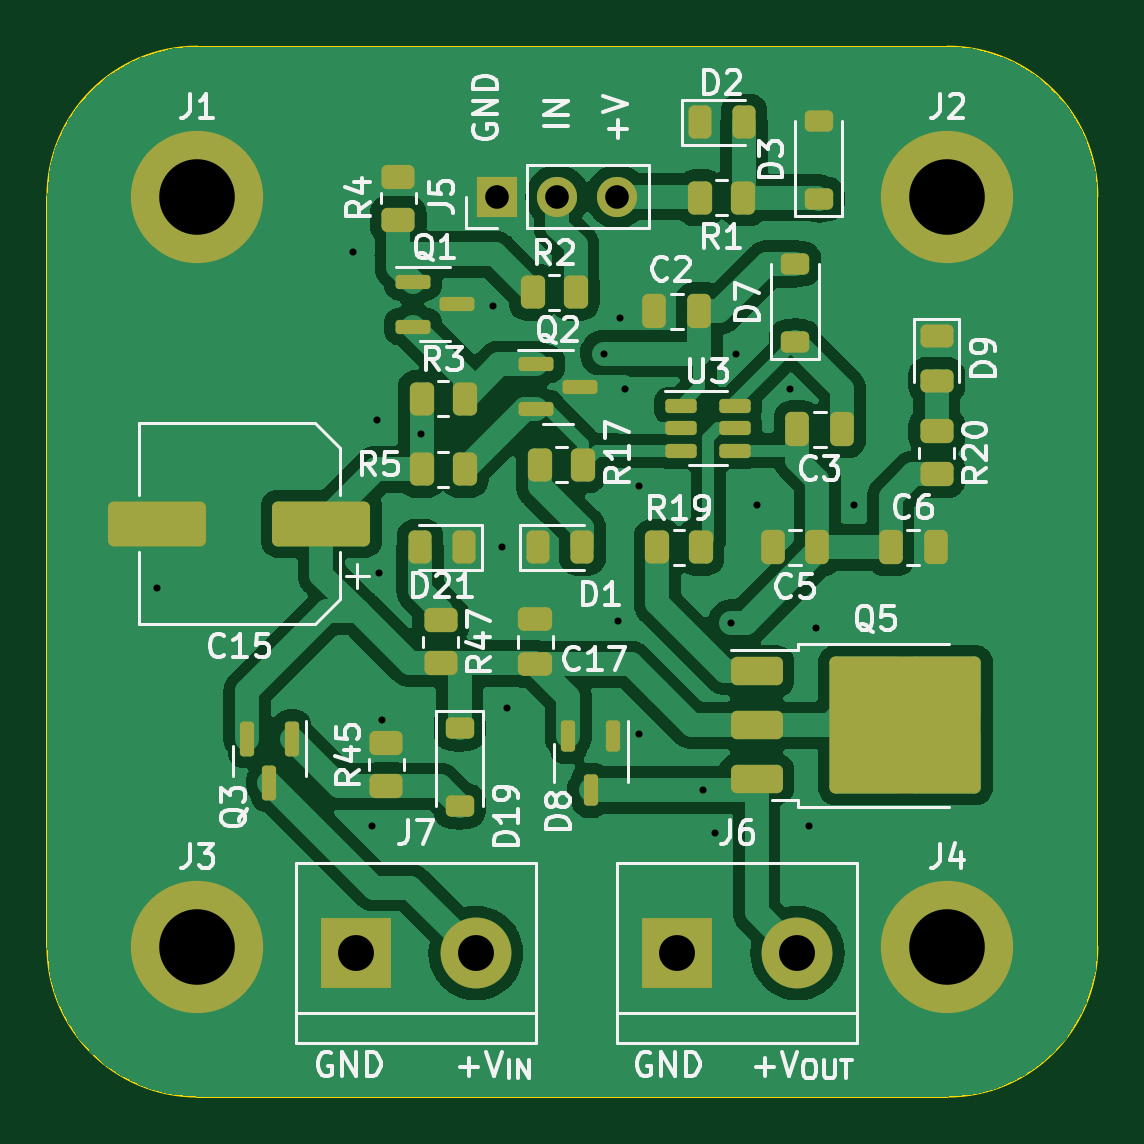
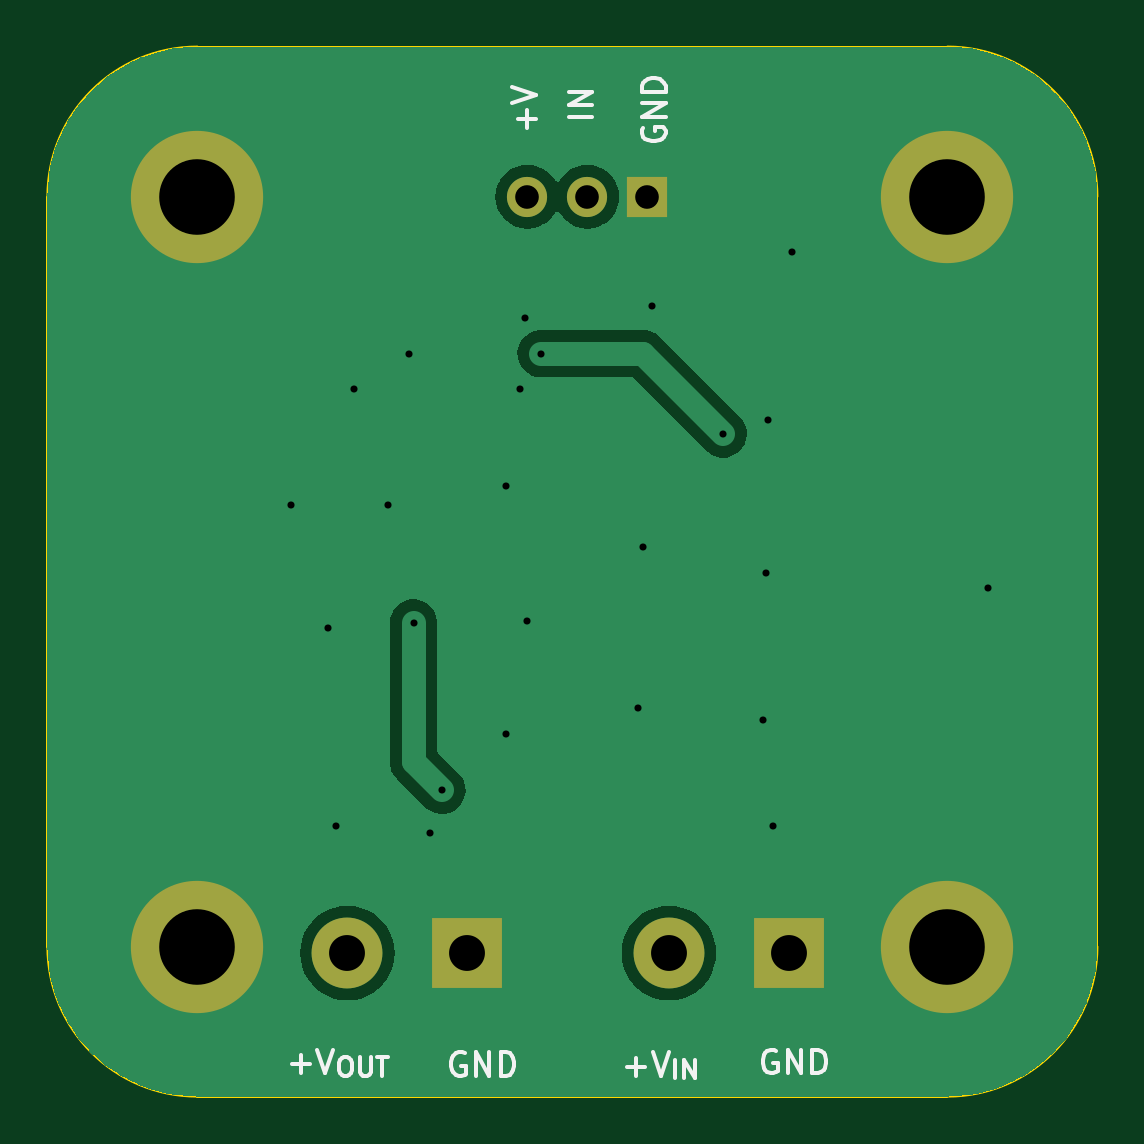
Circuit board: 11 layer files. Board 44.5 x 44.5 mm.
- bottom_copper: HighSideSwitchModule-B_Cu.gbr (22602 bytes)
- bottom_mask: HighSideSwitchModule-B_Mask.gbr (1024 bytes)
- paste: HighSideSwitchModule-B_Paste.gbr (463 bytes)
- bottom_silk: HighSideSwitchModule-B_Silkscreen.gbr (7488 bytes)
- outline: HighSideSwitchModule-Edge_Cuts.gbr (995 bytes)
- top_copper: HighSideSwitchModule-F_Cu.gbr (104850 bytes)
- top_mask: HighSideSwitchModule-F_Mask.gbr (5921 bytes)
- paste: HighSideSwitchModule-F_Paste.gbr (5425 bytes)
- top_silk: HighSideSwitchModule-F_Silkscreen.gbr (57934 bytes)
- drill: HighSideSwitchModule-NPTH.drl (268 bytes)
- drill: HighSideSwitchModule-PTH.drl (1033 bytes)

=== bottom_copper: HighSideSwitchModule-B_Cu.gbr (22602 bytes, source omitted) ===
=== bottom_mask: HighSideSwitchModule-B_Mask.gbr ===
%TF.GenerationSoftware,KiCad,Pcbnew,7.0.5*%
%TF.CreationDate,2023-11-06T15:38:15-08:00*%
%TF.ProjectId,HighSideSwitchModule,48696768-5369-4646-9553-77697463684d,rev?*%
%TF.SameCoordinates,Original*%
%TF.FileFunction,Soldermask,Bot*%
%TF.FilePolarity,Negative*%
%FSLAX46Y46*%
G04 Gerber Fmt 4.6, Leading zero omitted, Abs format (unit mm)*
G04 Created by KiCad (PCBNEW 7.0.5) date 2023-11-06 15:38:15*
%MOMM*%
%LPD*%
G01*
G04 APERTURE LIST*
%ADD10C,5.600000*%
%ADD11R,3.000000X3.000000*%
%ADD12C,3.000000*%
%ADD13R,1.700000X1.700000*%
%ADD14O,1.700000X1.700000*%
G04 APERTURE END LIST*
D10*
%TO.C,J1*%
X139700000Y-57150000D03*
%TD*%
%TO.C,J3*%
X139700000Y-88900000D03*
%TD*%
%TO.C,J4*%
X171450000Y-88900000D03*
%TD*%
D11*
%TO.C,J6*%
X160020000Y-89174500D03*
D12*
X165100000Y-89174500D03*
%TD*%
D10*
%TO.C,J2*%
X171450000Y-57150000D03*
%TD*%
D11*
%TO.C,J7*%
X146408000Y-89174500D03*
D12*
X151488000Y-89174500D03*
%TD*%
D13*
%TO.C,J5*%
X152400000Y-57150000D03*
D14*
X154940000Y-57150000D03*
X157480000Y-57150000D03*
%TD*%
M02*

=== paste: HighSideSwitchModule-B_Paste.gbr ===
%TF.GenerationSoftware,KiCad,Pcbnew,7.0.5*%
%TF.CreationDate,2023-11-06T15:38:15-08:00*%
%TF.ProjectId,HighSideSwitchModule,48696768-5369-4646-9553-77697463684d,rev?*%
%TF.SameCoordinates,Original*%
%TF.FileFunction,Paste,Bot*%
%TF.FilePolarity,Positive*%
%FSLAX46Y46*%
G04 Gerber Fmt 4.6, Leading zero omitted, Abs format (unit mm)*
G04 Created by KiCad (PCBNEW 7.0.5) date 2023-11-06 15:38:15*
%MOMM*%
%LPD*%
G01*
G04 APERTURE LIST*
G04 APERTURE END LIST*
M02*

=== bottom_silk: HighSideSwitchModule-B_Silkscreen.gbr (7488 bytes, source omitted) ===
=== outline: HighSideSwitchModule-Edge_Cuts.gbr ===
%TF.GenerationSoftware,KiCad,Pcbnew,7.0.5*%
%TF.CreationDate,2023-11-06T15:38:15-08:00*%
%TF.ProjectId,HighSideSwitchModule,48696768-5369-4646-9553-77697463684d,rev?*%
%TF.SameCoordinates,Original*%
%TF.FileFunction,Profile,NP*%
%FSLAX46Y46*%
G04 Gerber Fmt 4.6, Leading zero omitted, Abs format (unit mm)*
G04 Created by KiCad (PCBNEW 7.0.5) date 2023-11-06 15:38:15*
%MOMM*%
%LPD*%
G01*
G04 APERTURE LIST*
%TA.AperFunction,Profile*%
%ADD10C,0.100000*%
%TD*%
G04 APERTURE END LIST*
D10*
X177800000Y-57150000D02*
X177800000Y-88900000D01*
X139700000Y-50800000D02*
X171450000Y-50800000D01*
X133350000Y-88900000D02*
X133350000Y-57150000D01*
X177800000Y-57150000D02*
G75*
G03*
X171450000Y-50800000I-6350000J0D01*
G01*
X139700000Y-50800000D02*
G75*
G03*
X133350000Y-57150000I0J-6350000D01*
G01*
X171450000Y-95250000D02*
G75*
G03*
X177800000Y-88900000I0J6350000D01*
G01*
X171450000Y-95250000D02*
X139700000Y-95250000D01*
X133350000Y-88900000D02*
G75*
G03*
X139700000Y-95250000I6350000J0D01*
G01*
M02*

=== top_copper: HighSideSwitchModule-F_Cu.gbr (104850 bytes, source omitted) ===
=== top_mask: HighSideSwitchModule-F_Mask.gbr ===
%TF.GenerationSoftware,KiCad,Pcbnew,7.0.5*%
%TF.CreationDate,2023-11-06T15:38:15-08:00*%
%TF.ProjectId,HighSideSwitchModule,48696768-5369-4646-9553-77697463684d,rev?*%
%TF.SameCoordinates,Original*%
%TF.FileFunction,Soldermask,Top*%
%TF.FilePolarity,Negative*%
%FSLAX46Y46*%
G04 Gerber Fmt 4.6, Leading zero omitted, Abs format (unit mm)*
G04 Created by KiCad (PCBNEW 7.0.5) date 2023-11-06 15:38:15*
%MOMM*%
%LPD*%
G01*
G04 APERTURE LIST*
G04 Aperture macros list*
%AMRoundRect*
0 Rectangle with rounded corners*
0 $1 Rounding radius*
0 $2 $3 $4 $5 $6 $7 $8 $9 X,Y pos of 4 corners*
0 Add a 4 corners polygon primitive as box body*
4,1,4,$2,$3,$4,$5,$6,$7,$8,$9,$2,$3,0*
0 Add four circle primitives for the rounded corners*
1,1,$1+$1,$2,$3*
1,1,$1+$1,$4,$5*
1,1,$1+$1,$6,$7*
1,1,$1+$1,$8,$9*
0 Add four rect primitives between the rounded corners*
20,1,$1+$1,$2,$3,$4,$5,0*
20,1,$1+$1,$4,$5,$6,$7,0*
20,1,$1+$1,$6,$7,$8,$9,0*
20,1,$1+$1,$8,$9,$2,$3,0*%
G04 Aperture macros list end*
%ADD10RoundRect,0.250000X-0.262500X-0.450000X0.262500X-0.450000X0.262500X0.450000X-0.262500X0.450000X0*%
%ADD11RoundRect,0.250000X0.450000X-0.262500X0.450000X0.262500X-0.450000X0.262500X-0.450000X-0.262500X0*%
%ADD12RoundRect,0.150000X-0.587500X-0.150000X0.587500X-0.150000X0.587500X0.150000X-0.587500X0.150000X0*%
%ADD13RoundRect,0.250000X-0.250000X-0.475000X0.250000X-0.475000X0.250000X0.475000X-0.250000X0.475000X0*%
%ADD14RoundRect,0.150000X-0.150000X0.587500X-0.150000X-0.587500X0.150000X-0.587500X0.150000X0.587500X0*%
%ADD15C,5.600000*%
%ADD16RoundRect,0.225000X0.375000X-0.225000X0.375000X0.225000X-0.375000X0.225000X-0.375000X-0.225000X0*%
%ADD17RoundRect,0.150000X-0.150000X0.512500X-0.150000X-0.512500X0.150000X-0.512500X0.150000X0.512500X0*%
%ADD18RoundRect,0.250000X-0.450000X0.262500X-0.450000X-0.262500X0.450000X-0.262500X0.450000X0.262500X0*%
%ADD19RoundRect,0.243750X-0.243750X-0.456250X0.243750X-0.456250X0.243750X0.456250X-0.243750X0.456250X0*%
%ADD20RoundRect,0.250000X0.262500X0.450000X-0.262500X0.450000X-0.262500X-0.450000X0.262500X-0.450000X0*%
%ADD21RoundRect,0.250000X1.825000X0.700000X-1.825000X0.700000X-1.825000X-0.700000X1.825000X-0.700000X0*%
%ADD22R,3.000000X3.000000*%
%ADD23C,3.000000*%
%ADD24RoundRect,0.225000X-0.375000X0.225000X-0.375000X-0.225000X0.375000X-0.225000X0.375000X0.225000X0*%
%ADD25RoundRect,0.250000X0.250000X0.475000X-0.250000X0.475000X-0.250000X-0.475000X0.250000X-0.475000X0*%
%ADD26RoundRect,0.250000X0.475000X-0.250000X0.475000X0.250000X-0.475000X0.250000X-0.475000X-0.250000X0*%
%ADD27RoundRect,0.243750X-0.456250X0.243750X-0.456250X-0.243750X0.456250X-0.243750X0.456250X0.243750X0*%
%ADD28RoundRect,0.243750X0.243750X0.456250X-0.243750X0.456250X-0.243750X-0.456250X0.243750X-0.456250X0*%
%ADD29R,1.700000X1.700000*%
%ADD30O,1.700000X1.700000*%
%ADD31RoundRect,0.250000X-0.850000X-0.350000X0.850000X-0.350000X0.850000X0.350000X-0.850000X0.350000X0*%
%ADD32RoundRect,0.249997X-2.950003X-2.650003X2.950003X-2.650003X2.950003X2.650003X-2.950003X2.650003X0*%
%ADD33RoundRect,0.150000X-0.512500X-0.150000X0.512500X-0.150000X0.512500X0.150000X-0.512500X0.150000X0*%
G04 APERTURE END LIST*
D10*
%TO.C,R5*%
X149187500Y-68700000D03*
X151012500Y-68700000D03*
%TD*%
D11*
%TO.C,R4*%
X148200000Y-58125000D03*
X148200000Y-56300000D03*
%TD*%
D10*
%TO.C,R3*%
X149187500Y-65700000D03*
X151012500Y-65700000D03*
%TD*%
%TO.C,R2*%
X153887500Y-61200000D03*
X155712500Y-61200000D03*
%TD*%
D12*
%TO.C,Q2*%
X154025000Y-64250000D03*
X154025000Y-66150000D03*
X155900000Y-65200000D03*
%TD*%
%TO.C,Q1*%
X148825000Y-60750000D03*
X148825000Y-62650000D03*
X150700000Y-61700000D03*
%TD*%
D13*
%TO.C,C6*%
X169050000Y-72000000D03*
X170950000Y-72000000D03*
%TD*%
D14*
%TO.C,Q3*%
X143700000Y-80100000D03*
X141800000Y-80100000D03*
X142750000Y-81975000D03*
%TD*%
D15*
%TO.C,J1*%
X139700000Y-57150000D03*
%TD*%
D16*
%TO.C,D3*%
X166000000Y-57250000D03*
X166000000Y-53950000D03*
%TD*%
D17*
%TO.C,D8*%
X157300000Y-80000000D03*
X155400000Y-80000000D03*
X156350000Y-82275000D03*
%TD*%
D18*
%TO.C,R47*%
X150000000Y-75087500D03*
X150000000Y-76912500D03*
%TD*%
D19*
%TO.C,D2*%
X162837500Y-54000000D03*
X160962500Y-54000000D03*
%TD*%
D15*
%TO.C,J3*%
X139700000Y-88900000D03*
%TD*%
D20*
%TO.C,R1*%
X162812500Y-57200000D03*
X160987500Y-57200000D03*
%TD*%
D10*
%TO.C,R19*%
X159175000Y-72000000D03*
X161000000Y-72000000D03*
%TD*%
D21*
%TO.C,C15*%
X144950000Y-71000000D03*
X138000000Y-71000000D03*
%TD*%
D18*
%TO.C,R45*%
X147700000Y-80287500D03*
X147700000Y-82112500D03*
%TD*%
D15*
%TO.C,J4*%
X171450000Y-88900000D03*
%TD*%
D22*
%TO.C,J6*%
X160020000Y-89174500D03*
D23*
X165100000Y-89174500D03*
%TD*%
D10*
%TO.C,R17*%
X154187500Y-68500000D03*
X156012500Y-68500000D03*
%TD*%
D15*
%TO.C,J2*%
X171450000Y-57150000D03*
%TD*%
D24*
%TO.C,D19*%
X150800000Y-79650000D03*
X150800000Y-82950000D03*
%TD*%
D22*
%TO.C,J7*%
X146408000Y-89174500D03*
D23*
X151488000Y-89174500D03*
%TD*%
D25*
%TO.C,C5*%
X165950000Y-72000000D03*
X164050000Y-72000000D03*
%TD*%
D26*
%TO.C,C17*%
X154000000Y-76950000D03*
X154000000Y-75050000D03*
%TD*%
D27*
%TO.C,D9*%
X171000000Y-63062500D03*
X171000000Y-64937500D03*
%TD*%
D18*
%TO.C,R20*%
X171000000Y-67087500D03*
X171000000Y-68912500D03*
%TD*%
D25*
%TO.C,C2*%
X160950000Y-62000000D03*
X159050000Y-62000000D03*
%TD*%
D28*
%TO.C,D21*%
X151000000Y-72000000D03*
X149125000Y-72000000D03*
%TD*%
D29*
%TO.C,J5*%
X152400000Y-57150000D03*
D30*
X154940000Y-57150000D03*
X157480000Y-57150000D03*
%TD*%
D25*
%TO.C,C3*%
X167000000Y-67000000D03*
X165100000Y-67000000D03*
%TD*%
D16*
%TO.C,D7*%
X165000000Y-63300000D03*
X165000000Y-60000000D03*
%TD*%
D19*
%TO.C,D1*%
X154125000Y-72000000D03*
X156000000Y-72000000D03*
%TD*%
D31*
%TO.C,Q5*%
X163375000Y-77245000D03*
X163375000Y-79525000D03*
D32*
X169675000Y-79525000D03*
D31*
X163375000Y-81805000D03*
%TD*%
D33*
%TO.C,U3*%
X160173000Y-66000000D03*
X160173000Y-66950000D03*
X160173000Y-67900000D03*
X162448000Y-67900000D03*
X162448000Y-66950000D03*
X162448000Y-66000000D03*
%TD*%
M02*

=== paste: HighSideSwitchModule-F_Paste.gbr ===
%TF.GenerationSoftware,KiCad,Pcbnew,7.0.5*%
%TF.CreationDate,2023-11-06T15:38:15-08:00*%
%TF.ProjectId,HighSideSwitchModule,48696768-5369-4646-9553-77697463684d,rev?*%
%TF.SameCoordinates,Original*%
%TF.FileFunction,Paste,Top*%
%TF.FilePolarity,Positive*%
%FSLAX46Y46*%
G04 Gerber Fmt 4.6, Leading zero omitted, Abs format (unit mm)*
G04 Created by KiCad (PCBNEW 7.0.5) date 2023-11-06 15:38:15*
%MOMM*%
%LPD*%
G01*
G04 APERTURE LIST*
G04 Aperture macros list*
%AMRoundRect*
0 Rectangle with rounded corners*
0 $1 Rounding radius*
0 $2 $3 $4 $5 $6 $7 $8 $9 X,Y pos of 4 corners*
0 Add a 4 corners polygon primitive as box body*
4,1,4,$2,$3,$4,$5,$6,$7,$8,$9,$2,$3,0*
0 Add four circle primitives for the rounded corners*
1,1,$1+$1,$2,$3*
1,1,$1+$1,$4,$5*
1,1,$1+$1,$6,$7*
1,1,$1+$1,$8,$9*
0 Add four rect primitives between the rounded corners*
20,1,$1+$1,$2,$3,$4,$5,0*
20,1,$1+$1,$4,$5,$6,$7,0*
20,1,$1+$1,$6,$7,$8,$9,0*
20,1,$1+$1,$8,$9,$2,$3,0*%
G04 Aperture macros list end*
%ADD10RoundRect,0.250000X-0.262500X-0.450000X0.262500X-0.450000X0.262500X0.450000X-0.262500X0.450000X0*%
%ADD11RoundRect,0.250000X0.450000X-0.262500X0.450000X0.262500X-0.450000X0.262500X-0.450000X-0.262500X0*%
%ADD12RoundRect,0.150000X-0.587500X-0.150000X0.587500X-0.150000X0.587500X0.150000X-0.587500X0.150000X0*%
%ADD13RoundRect,0.250000X-0.250000X-0.475000X0.250000X-0.475000X0.250000X0.475000X-0.250000X0.475000X0*%
%ADD14RoundRect,0.150000X-0.150000X0.587500X-0.150000X-0.587500X0.150000X-0.587500X0.150000X0.587500X0*%
%ADD15RoundRect,0.225000X0.375000X-0.225000X0.375000X0.225000X-0.375000X0.225000X-0.375000X-0.225000X0*%
%ADD16RoundRect,0.150000X-0.150000X0.512500X-0.150000X-0.512500X0.150000X-0.512500X0.150000X0.512500X0*%
%ADD17RoundRect,0.250000X-0.450000X0.262500X-0.450000X-0.262500X0.450000X-0.262500X0.450000X0.262500X0*%
%ADD18RoundRect,0.243750X-0.243750X-0.456250X0.243750X-0.456250X0.243750X0.456250X-0.243750X0.456250X0*%
%ADD19RoundRect,0.250000X0.262500X0.450000X-0.262500X0.450000X-0.262500X-0.450000X0.262500X-0.450000X0*%
%ADD20RoundRect,0.250000X1.825000X0.700000X-1.825000X0.700000X-1.825000X-0.700000X1.825000X-0.700000X0*%
%ADD21RoundRect,0.225000X-0.375000X0.225000X-0.375000X-0.225000X0.375000X-0.225000X0.375000X0.225000X0*%
%ADD22RoundRect,0.250000X0.250000X0.475000X-0.250000X0.475000X-0.250000X-0.475000X0.250000X-0.475000X0*%
%ADD23RoundRect,0.250000X0.475000X-0.250000X0.475000X0.250000X-0.475000X0.250000X-0.475000X-0.250000X0*%
%ADD24RoundRect,0.243750X-0.456250X0.243750X-0.456250X-0.243750X0.456250X-0.243750X0.456250X0.243750X0*%
%ADD25RoundRect,0.243750X0.243750X0.456250X-0.243750X0.456250X-0.243750X-0.456250X0.243750X-0.456250X0*%
%ADD26RoundRect,0.250000X-0.850000X-0.350000X0.850000X-0.350000X0.850000X0.350000X-0.850000X0.350000X0*%
%ADD27RoundRect,0.250000X-1.275000X-1.125000X1.275000X-1.125000X1.275000X1.125000X-1.275000X1.125000X0*%
%ADD28RoundRect,0.150000X-0.512500X-0.150000X0.512500X-0.150000X0.512500X0.150000X-0.512500X0.150000X0*%
G04 APERTURE END LIST*
D10*
%TO.C,R5*%
X149187500Y-68700000D03*
X151012500Y-68700000D03*
%TD*%
D11*
%TO.C,R4*%
X148200000Y-58125000D03*
X148200000Y-56300000D03*
%TD*%
D10*
%TO.C,R3*%
X149187500Y-65700000D03*
X151012500Y-65700000D03*
%TD*%
%TO.C,R2*%
X153887500Y-61200000D03*
X155712500Y-61200000D03*
%TD*%
D12*
%TO.C,Q2*%
X154025000Y-64250000D03*
X154025000Y-66150000D03*
X155900000Y-65200000D03*
%TD*%
%TO.C,Q1*%
X148825000Y-60750000D03*
X148825000Y-62650000D03*
X150700000Y-61700000D03*
%TD*%
D13*
%TO.C,C6*%
X169050000Y-72000000D03*
X170950000Y-72000000D03*
%TD*%
D14*
%TO.C,Q3*%
X143700000Y-80100000D03*
X141800000Y-80100000D03*
X142750000Y-81975000D03*
%TD*%
D15*
%TO.C,D3*%
X166000000Y-57250000D03*
X166000000Y-53950000D03*
%TD*%
D16*
%TO.C,D8*%
X157300000Y-80000000D03*
X155400000Y-80000000D03*
X156350000Y-82275000D03*
%TD*%
D17*
%TO.C,R47*%
X150000000Y-75087500D03*
X150000000Y-76912500D03*
%TD*%
D18*
%TO.C,D2*%
X162837500Y-54000000D03*
X160962500Y-54000000D03*
%TD*%
D19*
%TO.C,R1*%
X162812500Y-57200000D03*
X160987500Y-57200000D03*
%TD*%
D10*
%TO.C,R19*%
X159175000Y-72000000D03*
X161000000Y-72000000D03*
%TD*%
D20*
%TO.C,C15*%
X144950000Y-71000000D03*
X138000000Y-71000000D03*
%TD*%
D17*
%TO.C,R45*%
X147700000Y-80287500D03*
X147700000Y-82112500D03*
%TD*%
D10*
%TO.C,R17*%
X154187500Y-68500000D03*
X156012500Y-68500000D03*
%TD*%
D21*
%TO.C,D19*%
X150800000Y-79650000D03*
X150800000Y-82950000D03*
%TD*%
D22*
%TO.C,C5*%
X165950000Y-72000000D03*
X164050000Y-72000000D03*
%TD*%
D23*
%TO.C,C17*%
X154000000Y-76950000D03*
X154000000Y-75050000D03*
%TD*%
D24*
%TO.C,D9*%
X171000000Y-63062500D03*
X171000000Y-64937500D03*
%TD*%
D17*
%TO.C,R20*%
X171000000Y-67087500D03*
X171000000Y-68912500D03*
%TD*%
D22*
%TO.C,C2*%
X160950000Y-62000000D03*
X159050000Y-62000000D03*
%TD*%
D25*
%TO.C,D21*%
X151000000Y-72000000D03*
X149125000Y-72000000D03*
%TD*%
D22*
%TO.C,C3*%
X167000000Y-67000000D03*
X165100000Y-67000000D03*
%TD*%
D15*
%TO.C,D7*%
X165000000Y-63300000D03*
X165000000Y-60000000D03*
%TD*%
D18*
%TO.C,D1*%
X154125000Y-72000000D03*
X156000000Y-72000000D03*
%TD*%
D26*
%TO.C,Q5*%
X163375000Y-77245000D03*
X163375000Y-79525000D03*
D27*
X168000000Y-78000000D03*
X168000000Y-81050000D03*
X171350000Y-78000000D03*
X171350000Y-81050000D03*
D26*
X163375000Y-81805000D03*
%TD*%
D28*
%TO.C,U3*%
X160173000Y-66000000D03*
X160173000Y-66950000D03*
X160173000Y-67900000D03*
X162448000Y-67900000D03*
X162448000Y-66950000D03*
X162448000Y-66000000D03*
%TD*%
M02*

=== top_silk: HighSideSwitchModule-F_Silkscreen.gbr (57934 bytes, source omitted) ===
=== drill: HighSideSwitchModule-NPTH.drl ===
M48
; DRILL file {KiCad 7.0.5} date Mon Nov  6 15:38:17 2023
; FORMAT={-:-/ absolute / inch / decimal}
; #@! TF.CreationDate,2023-11-06T15:38:17-08:00
; #@! TF.GenerationSoftware,Kicad,Pcbnew,7.0.5
; #@! TF.FileFunction,NonPlated,1,2,NPTH
FMAT,2
INCH
%
G90
G05
T0
M30

=== drill: HighSideSwitchModule-PTH.drl ===
M48
; DRILL file {KiCad 7.0.5} date Mon Nov  6 15:38:17 2023
; FORMAT={-:-/ absolute / inch / decimal}
; #@! TF.CreationDate,2023-11-06T15:38:17-08:00
; #@! TF.GenerationSoftware,Kicad,Pcbnew,7.0.5
; #@! TF.FileFunction,Plated,1,2,PTH
FMAT,2
INCH
; #@! TA.AperFunction,Plated,PTH,ViaDrill
T1C0.0118
; #@! TA.AperFunction,Plated,PTH,ComponentDrill
T2C0.0394
; #@! TA.AperFunction,Plated,PTH,ComponentDrill
T3C0.0598
; #@! TA.AperFunction,Plated,PTH,ComponentDrill
T4C0.1260
%
G90
G05
T1
X5.4331Y-2.9016
X5.7598Y-2.3425
X5.7913Y-3.2992
X5.7992Y-2.622
X5.8031Y-2.878
X5.8071Y-3.122
X5.8735Y-2.6457
X5.9921Y-2.4331
X6.0079Y-2.8346
X6.0157Y-3.1024
X6.1772Y-2.5118
X6.2008Y-2.9567
X6.2047Y-2.4528
X6.2126Y-2.5709
X6.2362Y-2.7323
X6.2362Y-3.1457
X6.3425Y-3.2392
X6.3622Y-3.311
X6.3898Y-2.9606
X6.3976Y-2.5118
X6.4331Y-2.7638
X6.4882Y-2.5709
X6.5197Y-3.2992
X6.5315Y-2.9685
X6.5945Y-2.7638
T2
X6.0Y-2.25
X6.1Y-2.25
X6.2Y-2.25
T3
X5.7641Y-3.5108
X5.9641Y-3.5108
X6.3Y-3.5108
X6.5Y-3.5108
T4
X5.5Y-2.25
X5.5Y-3.5
X6.75Y-2.25
X6.75Y-3.5
T0
M30

